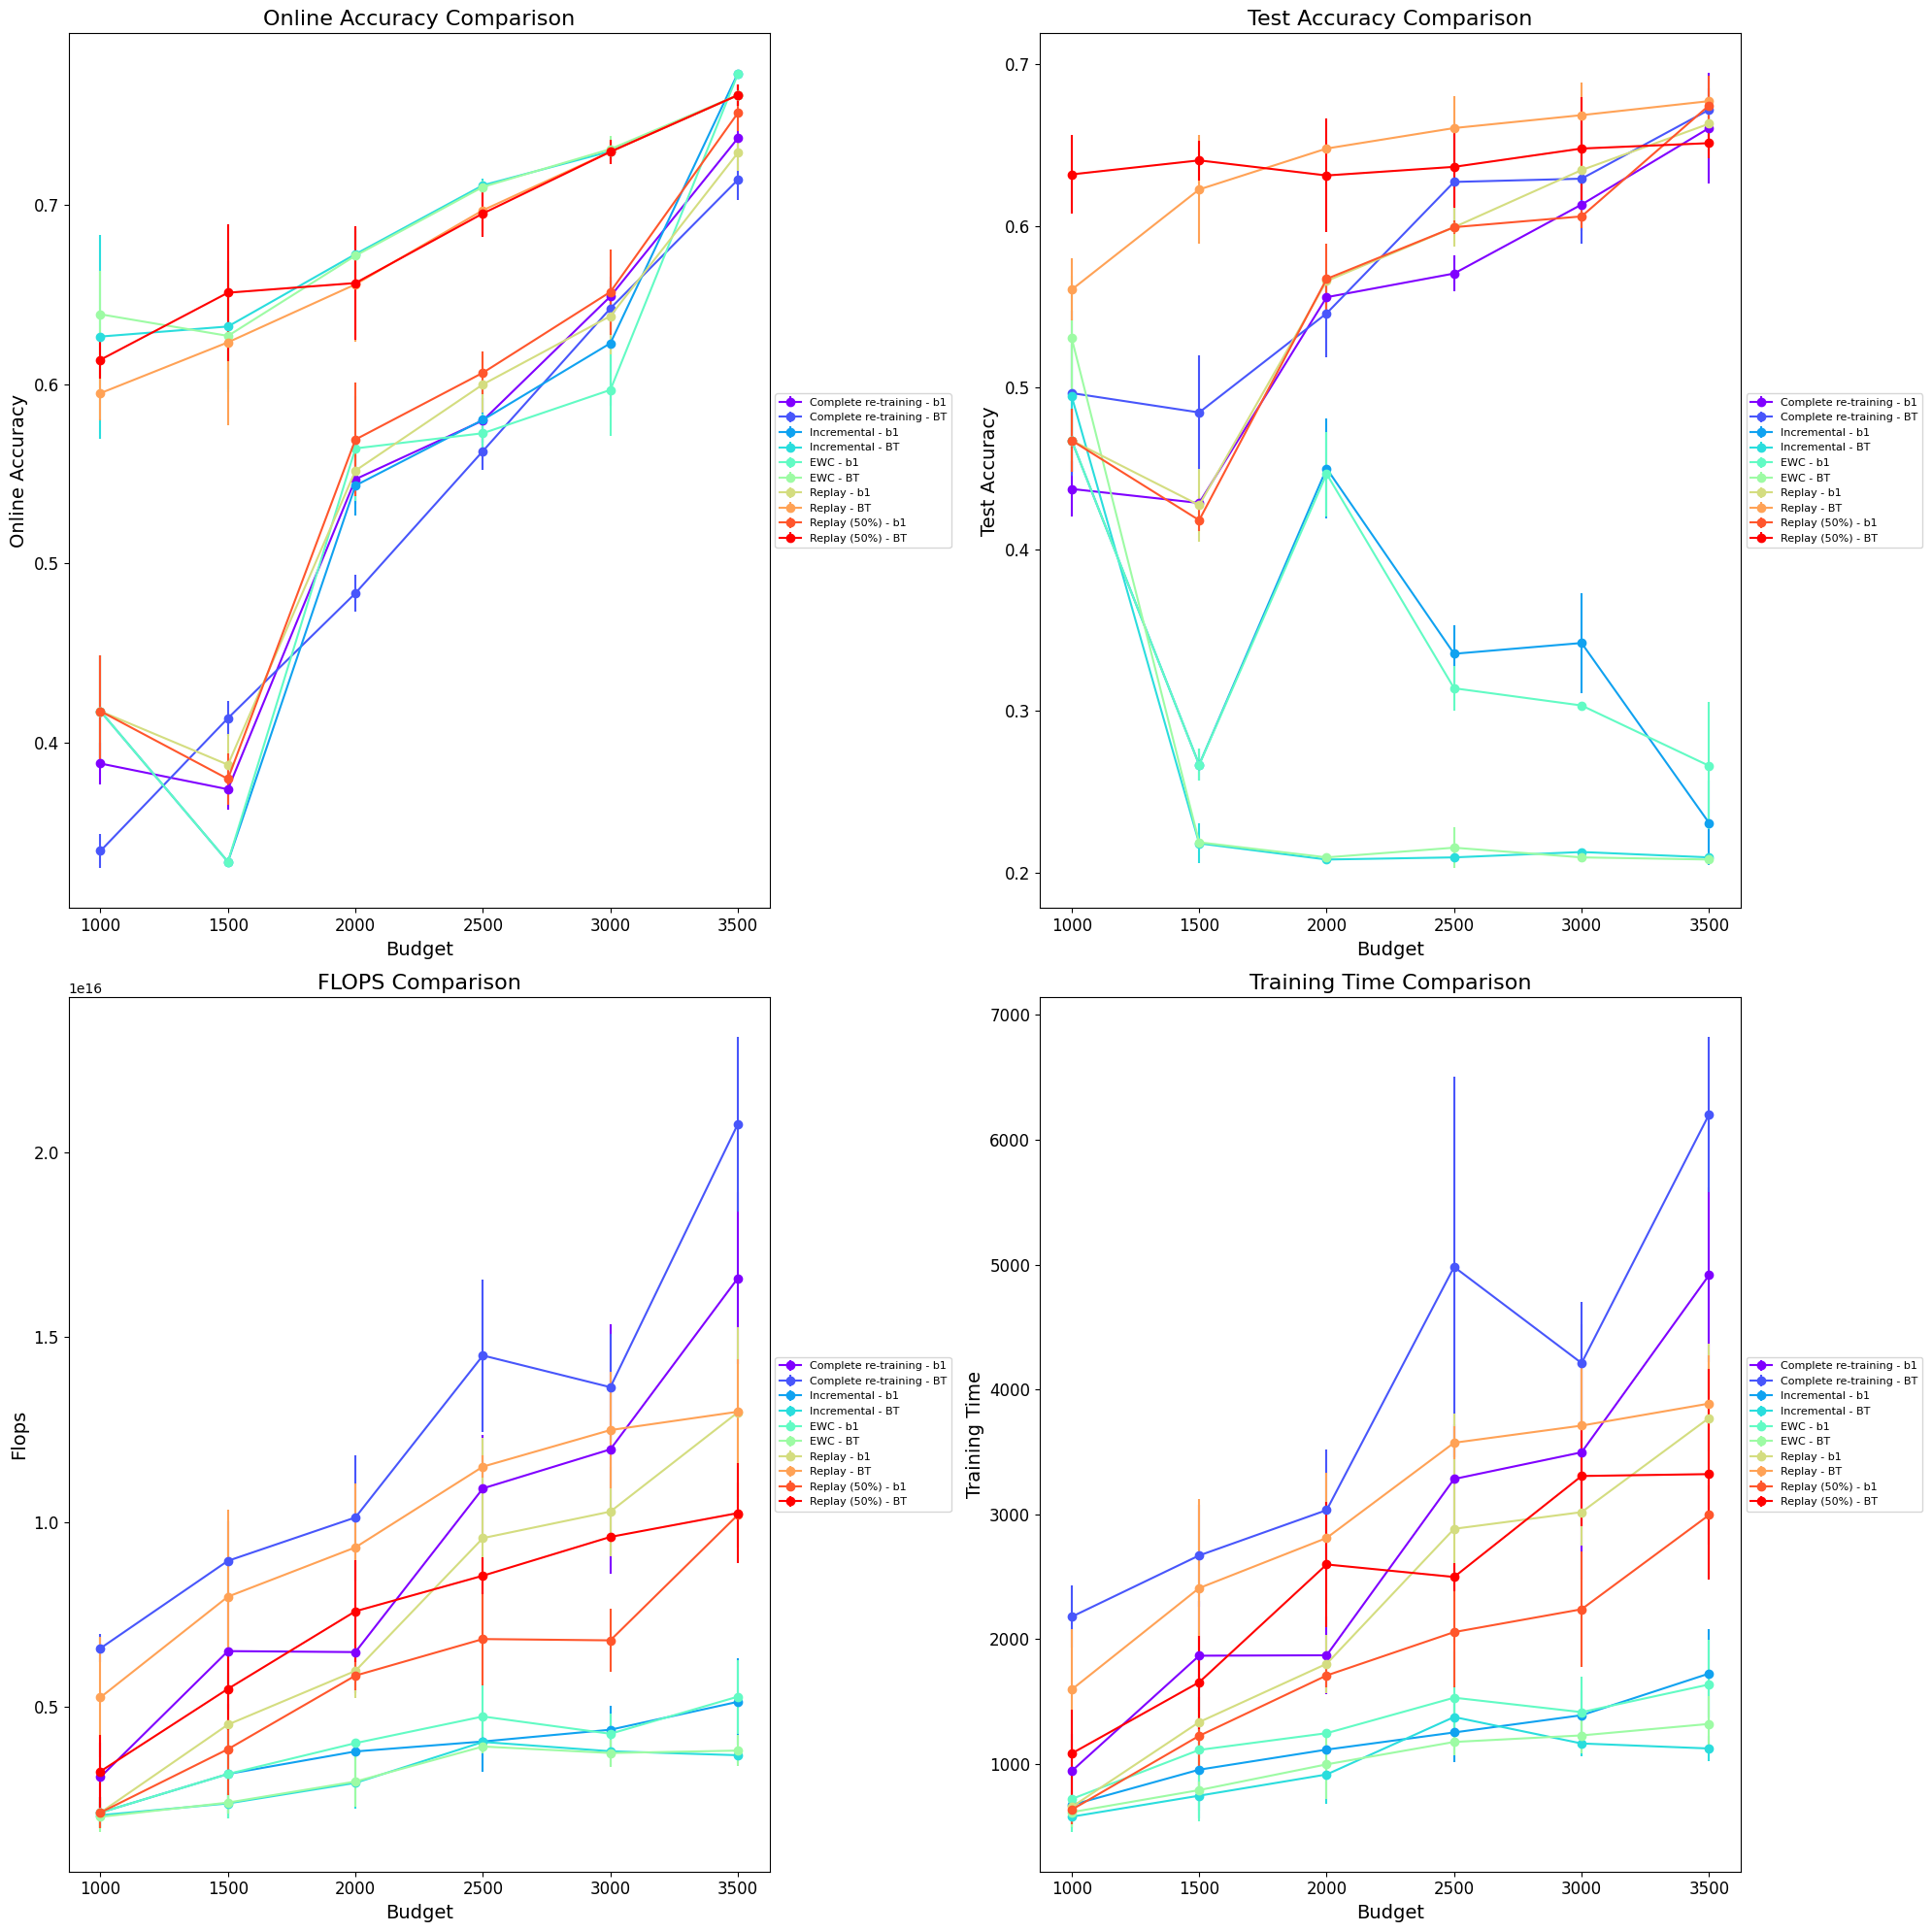

Values plotted in this chart, from the file beside it:
Id, Creation Time, Owner, Tags, Group Tags, args/seed, args/retrain_freq, args/budget, args/strategy, test/test_gold_acc (last), online/1000-gold_0 (average), online/1500-gold_0 (average), online/2000-gold_0 (average), online/2500-gold_0 (average), online/3000-gold_0 (average), online/3500-gold_0 (average), args/learning_rate, args/buffer_percent, args/buffer_policy_parameter, train/total_flops, train/total_time_elapsed, train/total_flops (last), train/total_time_elapsed (last), args/incremental
ON-6298, 2024-08-15 09:55:07, shriram, ["OPENBOOK_LABEL"], [], 1, 1000, 3000, b1, 0.62, , , , , 0.6538, , 5.0E-4, 1.0, default, , , 9.2503758E15, 2811, yes
ON-6274, 2024-08-15 09:52:50, shriram, ["OPENBOOK_LABEL"], [], 0, 1000, 3500, b1, 0.622, , , , , , 0.7274, 5.0E-4, 1.0, default, , , 1.926758073E16, 5701, no
ON-6260, 2024-08-15 09:51:31, shriram, ["OPENBOOK_LABEL"], [], 2, 1000, 1000, b1, 0.484, 0.4474, , , , , , 5.0E-4, 1.0, default, , , 2.0418363E15, 628.8, yes
ON-6259, 2024-08-15 09:51:28, shriram, ["OPENBOOK_LABEL"], [], 1, 1000, 1500, b1, 0.43, , 0.3729, , , , , 5.0E-4, 1.0, default, , , 4.93006491E15, 1389, no
ON-6256, 2024-08-15 09:51:15, shriram, ["OPENBOOK_LABEL"], [], 1, 1000, 3500, BT, 0.66, , , , , , 0.7074, 5.0E-4, 1.0, default, , , 2.036797104E16, 6303, no
ON-6255, 2024-08-15 09:51:11, shriram, ["OPENBOOK_LABEL"], [], 0, 1000, 2500, b1, 0.612, , , , 0.6172, , , 5.0E-4, 1.0, default, , , 6.64465293E15, 1902, yes
ON-6254, 2024-08-15 09:51:07, shriram, ["OPENBOOK_LABEL"], [], 0, 1000, 1500, BT, 0.63, , 0.5816, , , , , 5.0E-4, 1.0, default, , , 7.81996689E15, 2368, yes
ON-6245, 2024-08-15 09:50:15, shriram, ["OPENBOOK_LABEL"], [], 2, 1000, 2500, b1, 0.578, , , , 0.5851, , , 5.0E-4, 1.0, default, , , 9.52953276E15, 2891, no
ON-6244, 2024-08-15 09:50:11, shriram, ["OPENBOOK_LABEL"], [], 2, 1000, 1500, BT, 0.524, , 0.4072, , , , , 5.0E-4, 1.0, default, , , 8.68539459E15, 2589, no
ON-6236, 2024-08-15 09:49:27, shriram, ["OPENBOOK_LABEL"], [], 1, 1000, 2500, BT, 0.674, , , , 0.7101, , , 5.0E-4, 1.0, default, , , 1.132087974E16, 3541, yes
ON-6231, 2024-08-15 09:49:06, shriram, ["OPENBOOK_LABEL"], [], 0, 1000, 2500, BT, 0.638, , , , 0.691, , , 5.0E-4, 1.0, default, , , 1.185792672E16, 3459, yes
ON-6224, 2024-08-15 09:48:25, shriram, ["OPENBOOK_LABEL"], [], 2, 1000, 3000, BT, 0.66, , , , , 0.6345, , 5.0E-4, 1.0, default, , , 1.215449733E16, 3655, no
ON-6223, 2024-08-15 09:48:21, shriram, ["OPENBOOK_LABEL"], [], 2, 1000, 3000, b1, 0.642, , , , , 0.6134, , 5.0E-4, 1.0, default, , , 1.162460955E16, 3325, yes
ON-6213, 2024-08-15 09:47:24, shriram, ["OPENBOOK_LABEL"], [], 0, 1000, 1000, b1, 0.446, 0.385, , , , , , 5.0E-4, 1.0, default, , , 1.79330892E15, 543.2, yes
ON-6211, 2024-08-15 09:47:14, shriram, ["OPENBOOK_LABEL"], [], 1, 1000, 3500, b1, 0.644, , , , , , 0.7384, 5.0E-4, 1.0, default, , , 1.034110863E16, 3087, yes
ON-6201, 2024-08-15 09:46:24, shriram, ["OPENBOOK_LABEL"], [], 0, 1000, 1000, BT, 0.446, 0.3507, , , , , , 5.0E-4, 1.0, default, , , 6.33027774E15, 2436, no
ON-6193, 2024-08-15 09:45:40, shriram, ["OPENBOOK_LABEL"], [], 1, 1000, 1500, BT, 0.586, , 0.6726, , , , , 5.0E-4, 1.0, default, , , 5.71837362E15, 1713, yes
ON-6176, 2024-08-15 09:44:05, shriram, ["OPENBOOK_LABEL"], [], 2, 1000, 1000, BT, 0.564, 0.6123, , , , , , 5.0E-4, 1.0, default, , , 5.99373102E15, 1824, yes
ON-6175, 2024-08-15 09:44:01, shriram, ["OPENBOOK_LABEL"], [], 0, 1000, 2500, BT, 0.592, , , , 0.5748, , , 5.0E-4, 1.0, default, , , 1.265284596E16, 3914, no
ON-6164, 2024-08-15 09:43:05, shriram, ["OPENBOOK_LABEL"], [], 0, 1000, 1000, BT, 0.578, 0.5829, , , , , , 5.0E-4, 1.0, default, , , 6.39439986E15, 1925, yes
ON-6161, 2024-08-15 09:42:50, shriram, ["OPENBOOK_LABEL"], [], 2, 1000, 2500, BT, 0.648, , , , 0.556, , , 5.0E-4, 1.0, default, , , 1.673051991E16, 6724, no
ON-6160, 2024-08-15 09:42:45, shriram, ["OPENBOOK_LABEL"], [], 2, 1000, 3000, BT, 0.656, , , , , 0.7243, , 5.0E-4, 1.0, default, , , 1.349910306E16, 3851, yes
ON-6159, 2024-08-15 09:42:41, shriram, ["OPENBOOK_LABEL"], [], 2, 1000, 3500, BT, 0.67, , , , , , 0.7072, 5.0E-4, 1.0, default, , , 2.330187417E16, 6770, no
ON-6148, 2024-08-15 09:41:40, shriram, ["OPENBOOK_LABEL"], [], 2, 1000, 1500, b1, 0.432, , 0.3857, , , , , 5.0E-4, 1.0, default, , , 6.50178144E15, 1967, no
ON-6145, 2024-08-15 09:41:25, shriram, ["OPENBOOK_LABEL"], [], 1, 1000, 2000, BT, 0.652, , , 0.6924, , , , 5.0E-4, 1.0, default, , , 7.76122545E15, 2321, yes
ON-6144, 2024-08-15 09:41:21, shriram, ["OPENBOOK_LABEL"], [], 1, 1000, 2500, b1, 0.558, , , , 0.5654, , , 5.0E-4, 1.0, default, , , 1.241385342E16, 3756, no
ON-6134, 2024-08-15 09:40:29, shriram, ["OPENBOOK_LABEL"], [], 1, 1000, 1000, b1, 0.472, 0.4202, , , , , , 5.0E-4, 1.0, default, , , 2.59462917E15, 794.3, yes
ON-6133, 2024-08-15 09:40:24, shriram, ["OPENBOOK_LABEL"], [], 1, 1000, 3500, BT, 0.68, , , , , , 0.7653, 5.0E-4, 1.0, default, , , 1.346333124E16, 4090, yes
ON-6131, 2024-08-15 09:40:13, shriram, ["OPENBOOK_LABEL"], [], 2, 1000, 1000, BT, 0.548, 0.3332, , , , , , 5.0E-4, 1.0, default, , , 7.01724489E15, 2163, no
ON-6130, 2024-08-15 09:40:09, shriram, ["OPENBOOK_LABEL"], [], 1, 1000, 3000, b1, 0.632, , , , , 0.6493, , 5.0E-4, 1.0, default, , , 1.0077807E16, 3081, no
ON-6129, 2024-08-15 09:40:05, shriram, ["OPENBOOK_LABEL"], [], 1, 1000, 1000, BT, 0.54, 0.5896, , , , , , 5.0E-4, 1.0, default, , , 3.39188493E15, 1038, yes
ON-6128, 2024-08-15 09:40:01, shriram, ["OPENBOOK_LABEL"], [], 2, 1000, 1500, b1, 0.408, , 0.3742, , , , , 5.0E-4, 1.0, default, , , 6.13885095E15, 1779, yes
ON-6121, 2024-08-15 09:39:26, shriram, ["OPENBOOK_LABEL"], [], 1, 1000, 3500, b1, 0.674, , , , , , 0.737, 5.0E-4, 1.0, default, , , 1.532268678E16, 4685, no
ON-6120, 2024-08-15 09:39:22, shriram, ["OPENBOOK_LABEL"], [], 0, 1000, 2000, BT, 0.642, , , 0.6368, , , , 5.0E-4, 1.0, default, , , 9.01891647E15, 2745, yes
ON-6118, 2024-08-15 09:39:09, shriram, ["OPENBOOK_LABEL"], [], 0, 1000, 3500, BT, 0.676, , , , , , 0.7541, 5.0E-4, 1.0, default, , , 1.138926801E16, 3443, yes
ON-6117, 2024-08-15 09:39:04, shriram, ["OPENBOOK_LABEL"], [], 1, 1000, 2500, b1, 0.598, , , , 0.5952, , , 5.0E-4, 1.0, default, , , 1.203570474E16, 3735, yes
ON-6115, 2024-08-15 09:38:53, shriram, ["OPENBOOK_LABEL"], [], 1, 1000, 1500, b1, 0.422, , 0.3819, , , , , 5.0E-4, 1.0, default, , , 3.5601618E15, 1079, yes
ON-6106, 2024-08-15 09:38:09, shriram, ["OPENBOOK_LABEL"], [], 1, 1000, 1500, BT, 0.474, , 0.409, , , , , 5.0E-4, 1.0, default, , , 8.03779284E15, 2307, no
ON-6100, 2024-08-15 09:37:33, shriram, ["OPENBOOK_LABEL"], [], 1, 1000, 2000, BT, 0.516, , , 0.4783, , , , 5.0E-4, 1.0, default, , , 8.18045376E15, 2473, no
ON-6088, 2024-08-15 09:36:33, shriram, ["OPENBOOK_LABEL"], [], 0, 1000, 1500, BT, 0.456, , 0.4247, , , , , 5.0E-4, 1.0, default, , , 1.01347968E16, 3114, no
ON-6080, 2024-08-15 09:35:56, shriram, ["OPENBOOK_LABEL"], [], 2, 1000, 2500, BT, 0.67, , , , 0.6897, , , 5.0E-4, 1.0, default, , , 1.13208753E16, 3719, yes
ON-6070, 2024-08-15 09:35:00, shriram, ["OPENBOOK_LABEL"], [], 0, 1000, 2000, b1, 0.57, , , 0.5544, , , , 5.0E-4, 1.0, default, , , 6.55203657E15, 1994, yes
ON-6066, 2024-08-15 09:34:42, shriram, ["OPENBOOK_LABEL"], [], 0, 1000, 2000, b1, 0.55, , , 0.5313, , , , 5.0E-4, 1.0, default, , , 7.65565743E15, 2199, no
ON-6057, 2024-08-15 09:33:51, shriram, ["OPENBOOK_LABEL"], [], 2, 1000, 2000, b1, 0.57, , , 0.5558, , , , 5.0E-4, 1.0, default, , , 6.36825516E15, 1840, no
ON-6052, 2024-08-15 09:33:28, shriram, ["OPENBOOK_LABEL"], [], 2, 1000, 1500, BT, 0.652, , 0.6157, , , , , 5.0E-4, 1.0, default, , , 1.041132228E16, 3145, yes
ON-6050, 2024-08-15 09:33:16, shriram, ["OPENBOOK_LABEL"], [], 0, 1000, 1500, b1, 0.424, , 0.3635, , , , , 5.0E-4, 1.0, default, , , 8.09965311E15, 2246, no
ON-6042, 2024-08-15 09:32:31, shriram, ["OPENBOOK_LABEL"], [], 0, 1000, 1500, b1, 0.452, , 0.407, , , , , 5.0E-4, 1.0, default, , , 3.87089715E15, 1147, yes
ON-6040, 2024-08-15 09:32:21, shriram, ["OPENBOOK_LABEL"], [], 0, 1000, 1000, b1, 0.418, 0.3765, , , , , , 5.0E-4, 1.0, default, , , 4.1384052E15, 1259, no
ON-6034, 2024-08-15 09:31:52, shriram, ["OPENBOOK_LABEL"], [], 1, 1000, 3000, BT, 0.658, , , , , 0.737, , 5.0E-4, 1.0, default, , , 1.066244757E16, 3183, yes
ON-6025, 2024-08-15 09:31:08, shriram, ["OPENBOOK_LABEL"], [], 2, 1000, 3500, BT, 0.676, , , , , , 0.764, 5.0E-4, 1.0, default, , , 1.410161475E16, 4127, yes
ON-6014, 2024-08-15 09:30:06, shriram, ["OPENBOOK_LABEL"], [], 2, 1000, 2500, b1, 0.588, , , , 0.5869, , , 5.0E-4, 1.0, default, , , 1.001965152E16, 3013, yes
ON-6010, 2024-08-15 09:29:45, shriram, ["OPENBOOK_LABEL"], [], 1, 1000, 1000, b1, 0.444, 0.3886, , , , , , 5.0E-4, 1.0, default, , , 2.32151031E15, 667.7, no
ON-6004, 2024-08-15 09:29:18, shriram, ["OPENBOOK_LABEL"], [], 0, 1000, 3500, BT, 0.686, , , , , , 0.7272, 5.0E-4, 1.0, default, , , 1.861984869E16, 5536, no
ON-6003, 2024-08-15 09:29:14, shriram, ["OPENBOOK_LABEL"], [], 0, 1000, 2000, BT, 0.554, , , 0.495, , , , 5.0E-4, 1.0, default, , , 1.092156498E16, 3315, no
ON-5990, 2024-08-15 09:28:07, shriram, ["OPENBOOK_LABEL"], [], 0, 1000, 3500, b1, 0.676, , , , , , 0.7299, 5.0E-4, 1.0, default, , , 1.39261104E16, 4141, yes
ON-5984, 2024-08-15 09:27:37, shriram, ["OPENBOOK_LABEL"], [], 1, 1000, 2500, BT, 0.642, , , , 0.5571, , , 5.0E-4, 1.0, default, , , 1.413589737E16, 4306, no
ON-5971, 2024-08-15 09:26:29, shriram, ["OPENBOOK_LABEL"], [], 2, 1000, 2000, b1, 0.564, , , 0.5409, , , , 5.0E-4, 1.0, default, , , 6.22759596E15, 1868, yes
ON-5969, 2024-08-15 09:26:19, shriram, ["OPENBOOK_LABEL"], [], 0, 1000, 3000, b1, 0.606, , , , , 0.6374, , 5.0E-4, 1.0, default, , , 1.586397063E16, 4661, no
ON-5963, 2024-08-15 09:25:46, shriram, ["OPENBOOK_LABEL"], [], 2, 1000, 2000, BT, 0.65, , , 0.6376, , , , 5.0E-4, 1.0, default, , , 1.116730734E16, 3365, yes
ON-5954, 2024-08-15 09:25:01, shriram, ["OPENBOOK_LABEL"], [], 2, 1000, 3500, b1, 0.686, , , , , , 0.7469, 5.0E-4, 1.0, default, , , 1.519898316E16, 4361, no
... 120 more rows
